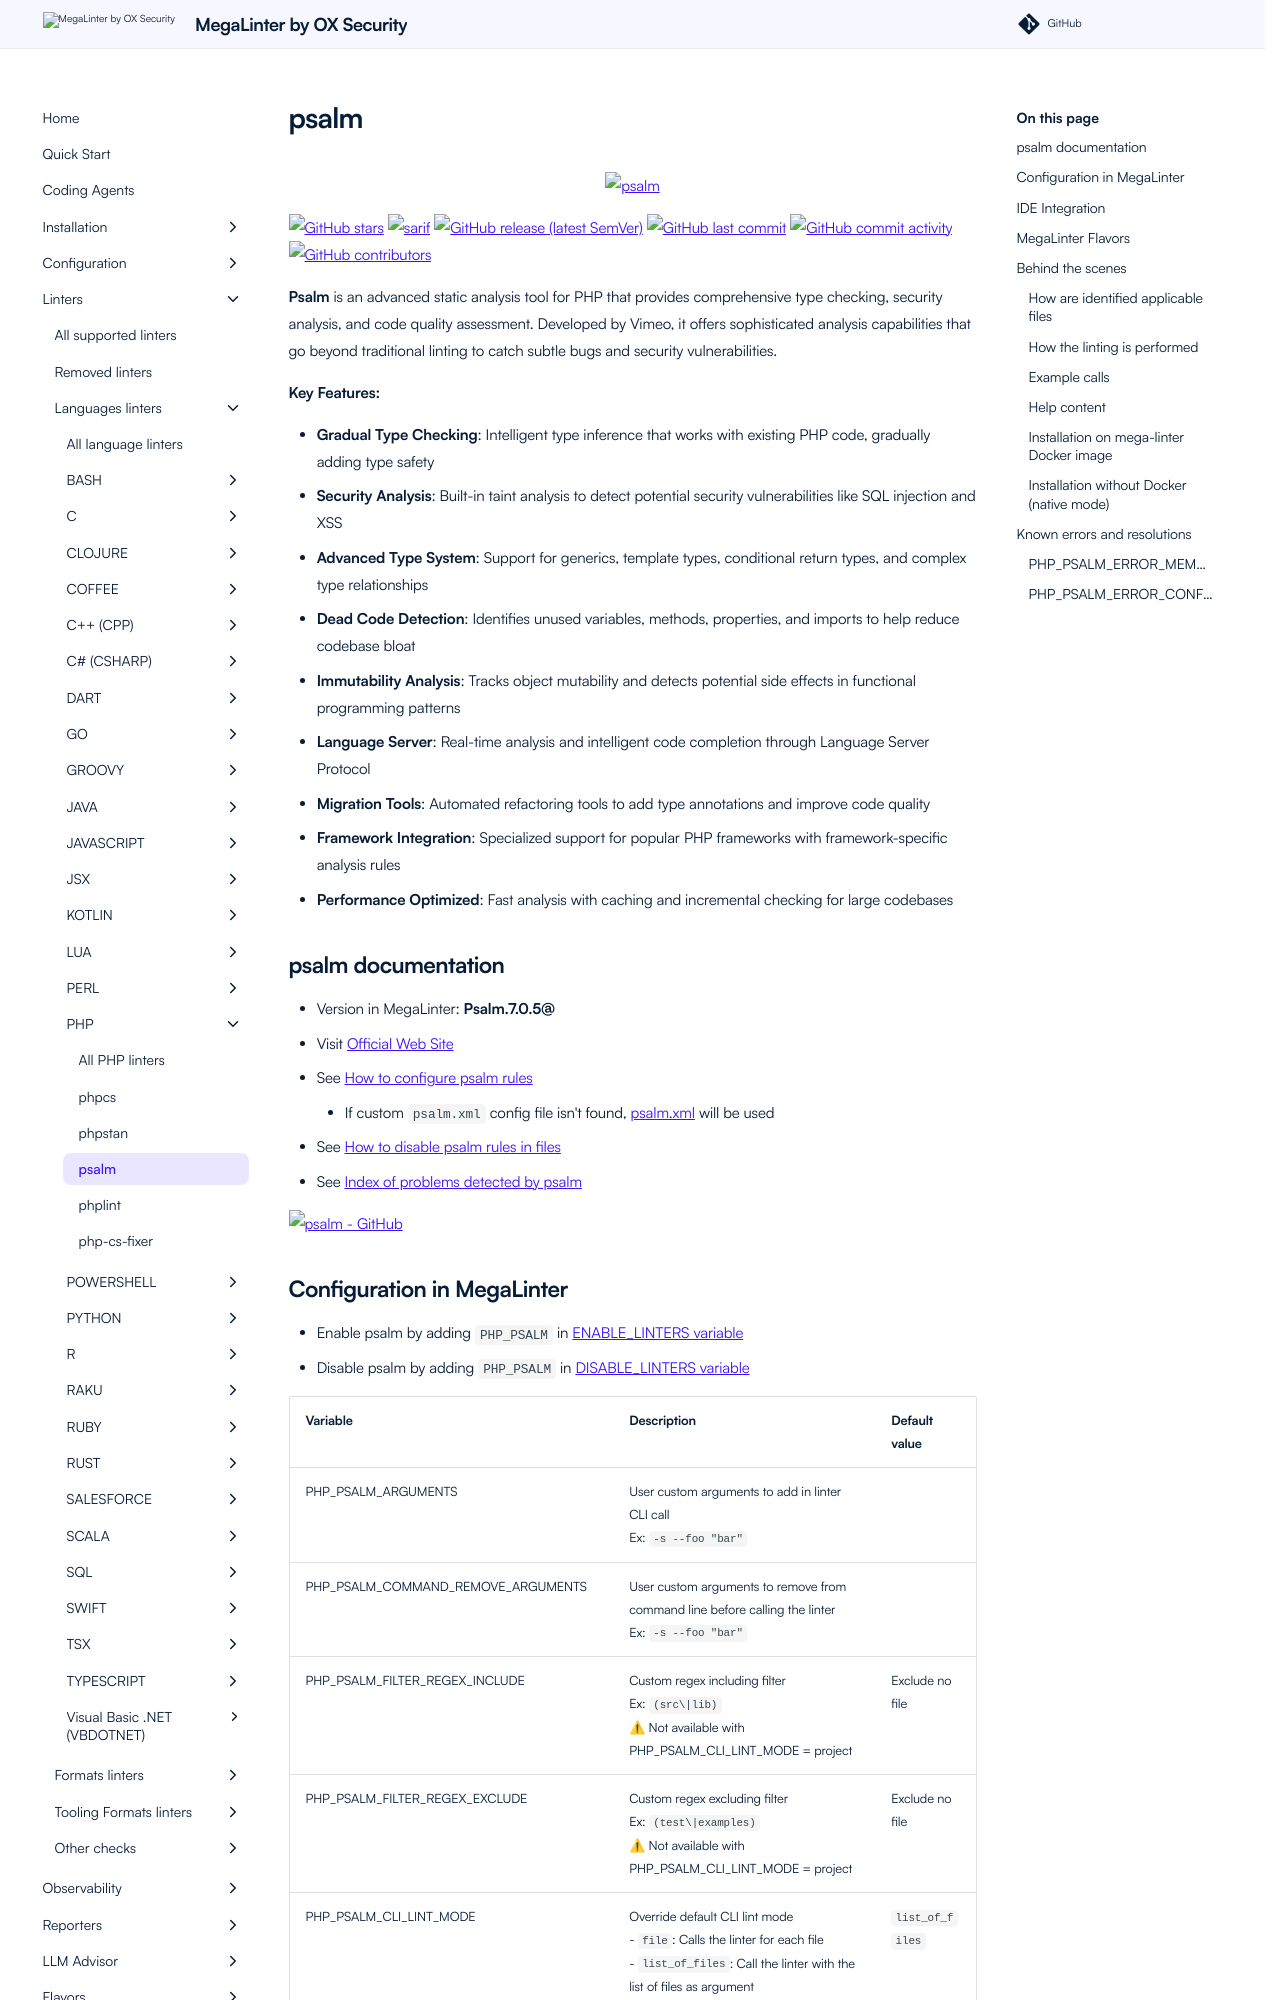

repository: oxsecurity/megalinter · page: beta/descriptors/php_psalm/index.html · generator: mkdocs

---
title: psalm configuration in MegaLinter
description: How to use psalm (configure, ignore files, ignore errors, help & version documentations) to analyze PHP files
---
<!-- markdownlint-disable MD033 MD041 MD046 -->
<!-- @generated by .automation/build.py, please don't update manually -->

<div align="center">
  <a href="https://psalm.dev" target="blank" title="Visit linter Web Site">
    <img src="https://i1.wp.com/phpmagazine.net/wp-content/uploads/2018/12/PsalmLogo.png?w=653&ssl=1" alt="psalm" height="150px" class="megalinter-banner">
  </a>
</div>

[![GitHub stars](https://img.shields.io/github/stars/vimeo/psalm?cacheSeconds=3600)](https://github.com/vimeo/psalm) ![sarif](https://shields.io/badge/-SARIF-orange) [![GitHub release (latest SemVer)](https://img.shields.io/github/v/release/vimeo/psalm?sort=semver)](https://github.com/vimeo/psalm/releases) [![GitHub last commit](https://img.shields.io/github/last-commit/vimeo/psalm)](https://github.com/vimeo/psalm/commits) [![GitHub commit activity](https://img.shields.io/github/commit-activity/y/vimeo/psalm)](https://github.com/vimeo/psalm/graphs/commit-activity/) [![GitHub contributors](https://img.shields.io/github/contributors/vimeo/psalm)](https://github.com/vimeo/psalm/graphs/contributors/)

**Psalm** is an advanced static analysis tool for PHP that provides comprehensive type checking, security analysis, and code quality assessment. Developed by Vimeo, it offers sophisticated analysis capabilities that go beyond traditional linting to catch subtle bugs and security vulnerabilities.

**Key Features:**

- **Gradual Type Checking**: Intelligent type inference that works with existing PHP code, gradually adding type safety
- **Security Analysis**: Built-in taint analysis to detect potential security vulnerabilities like SQL injection and XSS
- **Advanced Type System**: Support for generics, template types, conditional return types, and complex type relationships
- **Dead Code Detection**: Identifies unused variables, methods, properties, and imports to help reduce codebase bloat
- **Immutability Analysis**: Tracks object mutability and detects potential side effects in functional programming patterns
- **Language Server**: Real-time analysis and intelligent code completion through Language Server Protocol
- **Migration Tools**: Automated refactoring tools to add type annotations and improve code quality
- **Framework Integration**: Specialized support for popular PHP frameworks with framework-specific analysis rules
- **Performance Optimized**: Fast analysis with caching and incremental checking for large codebases

## psalm documentation

- Version in MegaLinter: **Psalm.7.0.5@**
- Visit [Official Web Site](https://psalm.dev){target=_blank}
- See [How to configure psalm rules](https://psalm.dev/docs/running_psalm/configuration/){target=_blank}
  - If custom `psalm.xml` config file isn't found, [psalm.xml](https://github.com/oxsecurity/megalinter/tree/main/TEMPLATES/psalm.xml){target=_blank} will be used
- See [How to disable psalm rules in files](https://psalm.dev/docs/running_psalm/dealing_with_code_issues/#docblock-suppression){target=_blank}
- See [Index of problems detected by psalm](https://psalm.dev/docs/running_psalm/issues/){target=_blank}

[![psalm - GitHub](https://github-stats-extended.vercel.app/api/pin/?username=vimeo&repo=psalm&show_owner=true)](https://github.com/vimeo/psalm){target=_blank}
